Photos from the image-classification dataset "raw" in the GitHub repository NewbEkansh/agri-genomic-insurance. Its 5 classes are: bacterial blight, blast, healthy, bacterial leaf blight, leaf blast.

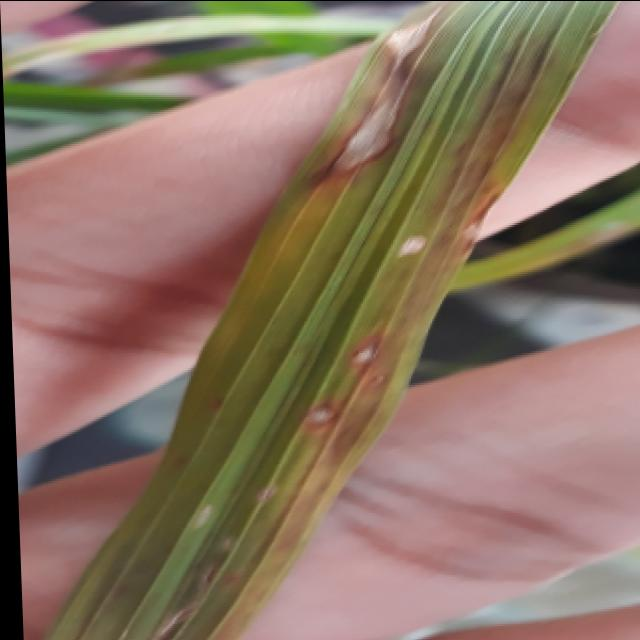
Label: blast

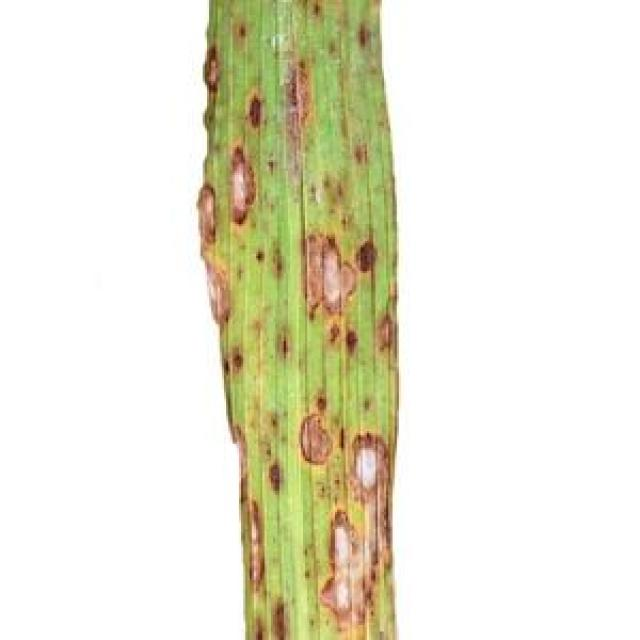
Label: leaf blast

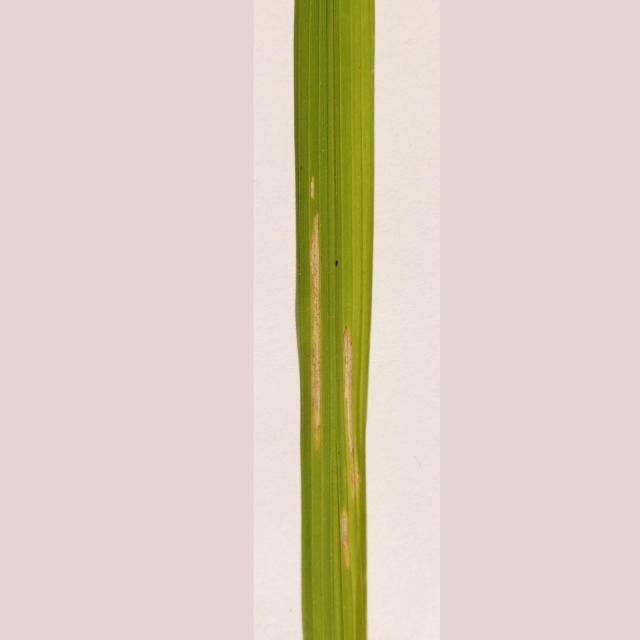
Label: bacterial leaf blight

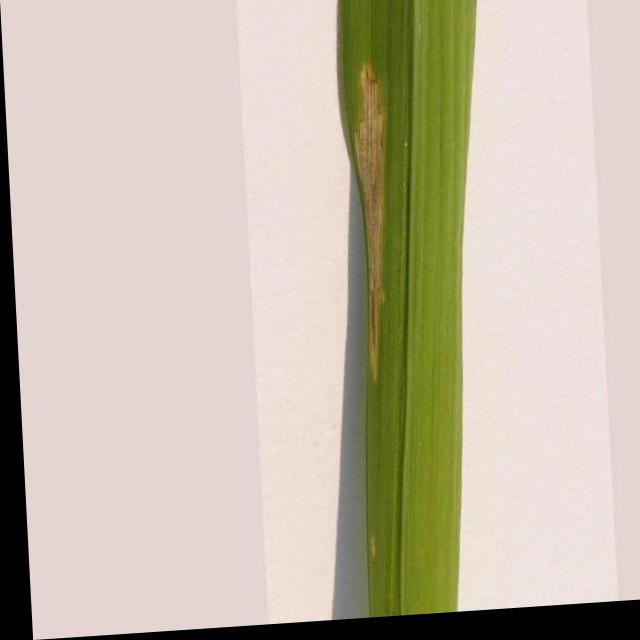
Label: bacterial leaf blight

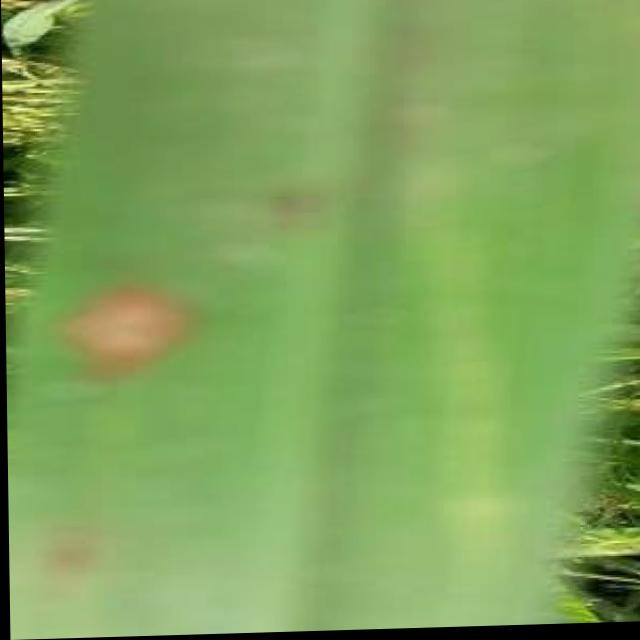
Label: blast

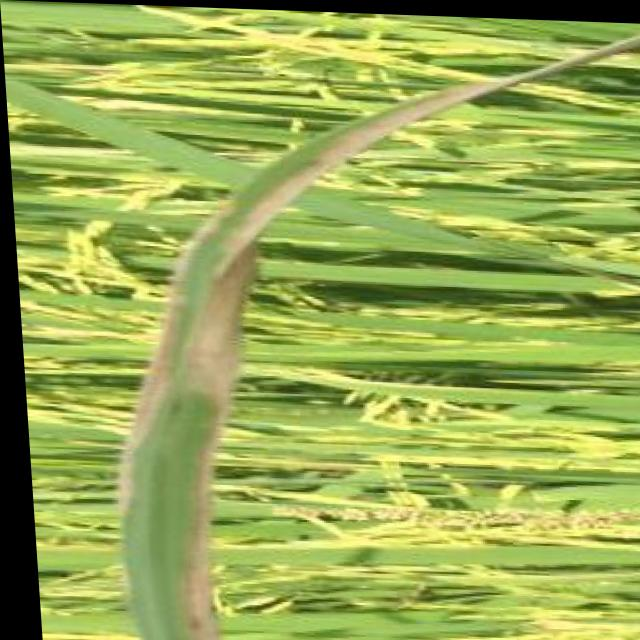
Label: bacterial blight
